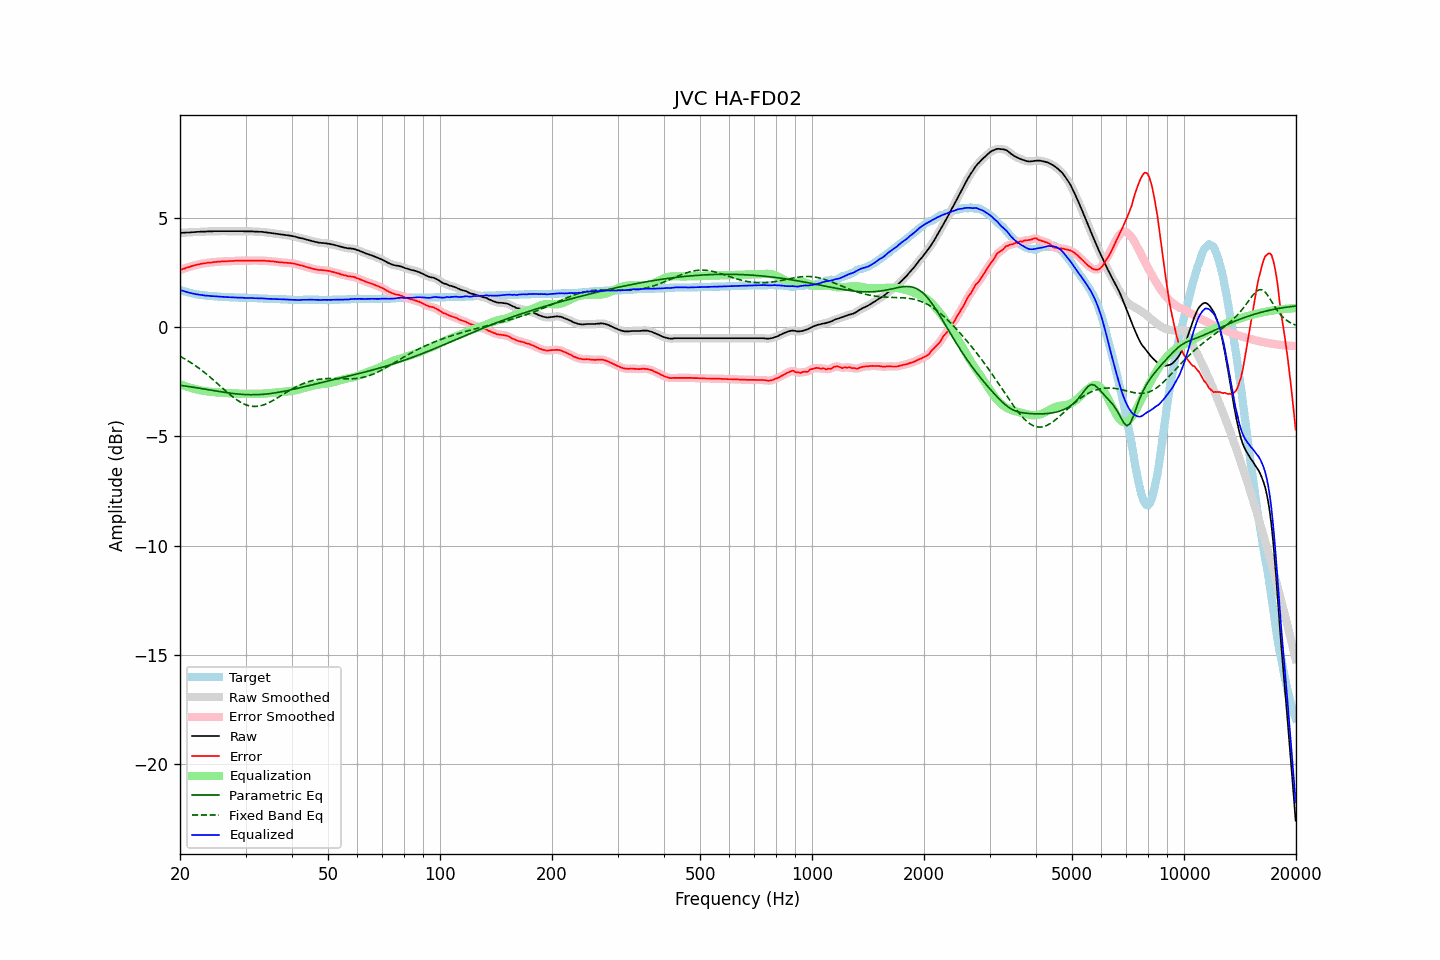

The table this chart was drawn from, first rows:
frequency, raw, error, smoothed, error_smoothed, equalization, parametric_eq, fixed_band_eq, equalized_raw, equalized_smoothed, target
20.00, 4.31, 2.61, 4.31, 2.61, -2.61, -2.66, -1.33, 1.71, 1.70, 1.71
20.20, 4.31, 2.64, 4.32, 2.64, -2.64, -2.67, -1.37, 1.68, 1.68, 1.68
20.40, 4.32, 2.67, 4.32, 2.67, -2.67, -2.68, -1.41, 1.66, 1.66, 1.66
20.61, 4.32, 2.69, 4.33, 2.69, -2.69, -2.69, -1.45, 1.63, 1.63, 1.64
20.81, 4.33, 2.72, 4.33, 2.72, -2.72, -2.70, -1.50, 1.62, 1.61, 1.62
21.02, 4.33, 2.74, 4.33, 2.74, -2.74, -2.71, -1.54, 1.59, 1.59, 1.60
21.23, 4.33, 2.76, 4.34, 2.76, -2.76, -2.72, -1.59, 1.57, 1.57, 1.58
21.44, 4.34, 2.79, 4.34, 2.79, -2.79, -2.74, -1.64, 1.56, 1.55, 1.55
21.66, 4.34, 2.81, 4.35, 2.81, -2.81, -2.75, -1.68, 1.54, 1.54, 1.54
21.87, 4.35, 2.83, 4.35, 2.83, -2.83, -2.76, -1.73, 1.53, 1.52, 1.52
22.09, 4.35, 2.85, 4.36, 2.85, -2.85, -2.77, -1.78, 1.51, 1.51, 1.51
22.31, 4.36, 2.87, 4.36, 2.87, -2.87, -2.78, -1.84, 1.50, 1.50, 1.50
22.54, 4.36, 2.88, 4.37, 2.88, -2.88, -2.79, -1.89, 1.48, 1.49, 1.49
22.76, 4.37, 2.90, 4.37, 2.90, -2.90, -2.81, -1.95, 1.48, 1.48, 1.48
22.99, 4.37, 2.91, 4.37, 2.91, -2.91, -2.82, -2.00, 1.46, 1.46, 1.47
23.22, 4.37, 2.92, 4.38, 2.92, -2.92, -2.83, -2.06, 1.45, 1.45, 1.46
23.45, 4.37, 2.93, 4.38, 2.93, -2.93, -2.84, -2.12, 1.44, 1.45, 1.45
23.69, 4.38, 2.95, 4.38, 2.94, -2.94, -2.86, -2.18, 1.44, 1.44, 1.44
23.92, 4.38, 2.95, 4.38, 2.95, -2.95, -2.87, -2.24, 1.43, 1.43, 1.44
24.16, 4.38, 2.96, 4.39, 2.96, -2.96, -2.88, -2.31, 1.43, 1.43, 1.43
24.40, 4.38, 2.96, 4.39, 2.96, -2.97, -2.89, -2.37, 1.42, 1.42, 1.43
24.65, 4.39, 2.98, 4.39, 2.97, -2.97, -2.91, -2.43, 1.42, 1.42, 1.42
24.89, 4.39, 2.98, 4.39, 2.98, -2.98, -2.92, -2.50, 1.41, 1.41, 1.42
25.14, 4.39, 2.99, 4.39, 2.99, -2.99, -2.93, -2.56, 1.41, 1.41, 1.41
25.39, 4.39, 3.00, 4.39, 3.00, -2.99, -2.94, -2.63, 1.40, 1.40, 1.40
25.65, 4.39, 3.00, 4.39, 3.00, -3.00, -2.95, -2.70, 1.39, 1.39, 1.40
25.91, 4.39, 3.01, 4.39, 3.01, -3.00, -2.97, -2.76, 1.39, 1.39, 1.39
26.16, 4.39, 3.01, 4.39, 3.01, -3.01, -2.98, -2.83, 1.38, 1.38, 1.39
26.43, 4.39, 3.01, 4.39, 3.01, -3.01, -2.99, -2.89, 1.38, 1.38, 1.39
26.69, 4.39, 3.02, 4.39, 3.02, -3.02, -3.00, -2.96, 1.38, 1.38, 1.38
26.96, 4.39, 3.02, 4.39, 3.02, -3.02, -3.01, -3.02, 1.37, 1.37, 1.38
27.23, 4.39, 3.03, 4.39, 3.03, -3.02, -3.02, -3.08, 1.37, 1.37, 1.37
27.50, 4.39, 3.03, 4.39, 3.03, -3.03, -3.03, -3.14, 1.37, 1.37, 1.37
27.77, 4.39, 3.03, 4.39, 3.03, -3.03, -3.04, -3.20, 1.36, 1.36, 1.37
28.05, 4.39, 3.04, 4.39, 3.03, -3.04, -3.05, -3.26, 1.36, 1.36, 1.36
28.33, 4.39, 3.04, 4.39, 3.04, -3.04, -3.05, -3.31, 1.35, 1.35, 1.36
28.62, 4.39, 3.04, 4.39, 3.04, -3.04, -3.06, -3.36, 1.35, 1.35, 1.36
28.90, 4.39, 3.05, 4.39, 3.05, -3.04, -3.07, -3.41, 1.35, 1.35, 1.35
29.19, 4.39, 3.05, 4.39, 3.05, -3.04, -3.07, -3.45, 1.35, 1.35, 1.35
29.48, 4.39, 3.05, 4.39, 3.05, -3.05, -3.08, -3.49, 1.35, 1.35, 1.35
29.78, 4.38, 3.04, 4.39, 3.04, -3.05, -3.08, -3.52, 1.34, 1.34, 1.35
30.08, 4.38, 3.04, 4.38, 3.04, -3.05, -3.09, -3.55, 1.34, 1.34, 1.35
30.38, 4.38, 3.05, 4.38, 3.04, -3.05, -3.09, -3.58, 1.34, 1.34, 1.34
30.68, 4.38, 3.05, 4.38, 3.05, -3.05, -3.09, -3.60, 1.34, 1.34, 1.34
30.99, 4.38, 3.05, 4.38, 3.05, -3.05, -3.09, -3.61, 1.34, 1.34, 1.34
31.30, 4.38, 3.05, 4.38, 3.05, -3.05, -3.09, -3.62, 1.34, 1.33, 1.34
31.61, 4.37, 3.05, 4.38, 3.05, -3.05, -3.09, -3.63, 1.32, 1.33, 1.33
31.93, 4.37, 3.05, 4.37, 3.05, -3.05, -3.09, -3.63, 1.32, 1.32, 1.33
32.24, 4.37, 3.05, 4.37, 3.05, -3.05, -3.09, -3.62, 1.32, 1.32, 1.33
32.57, 4.36, 3.05, 4.37, 3.05, -3.05, -3.09, -3.61, 1.31, 1.32, 1.32
32.89, 4.36, 3.05, 4.36, 3.05, -3.05, -3.08, -3.60, 1.32, 1.32, 1.32
33.22, 4.36, 3.05, 4.36, 3.05, -3.05, -3.08, -3.58, 1.32, 1.31, 1.32
33.55, 4.35, 3.05, 4.35, 3.04, -3.04, -3.07, -3.56, 1.31, 1.31, 1.31
33.89, 4.34, 3.04, 4.34, 3.04, -3.04, -3.07, -3.53, 1.31, 1.31, 1.31
34.23, 4.33, 3.03, 4.33, 3.03, -3.03, -3.06, -3.50, 1.30, 1.30, 1.31
34.57, 4.32, 3.03, 4.32, 3.02, -3.03, -3.05, -3.47, 1.30, 1.30, 1.30
34.92, 4.31, 3.02, 4.31, 3.02, -3.02, -3.04, -3.43, 1.29, 1.29, 1.30
35.27, 4.30, 3.01, 4.30, 3.01, -3.01, -3.03, -3.39, 1.29, 1.29, 1.30
35.62, 4.29, 3.01, 4.29, 3.01, -3.00, -3.02, -3.35, 1.29, 1.29, 1.29
35.97, 4.28, 3.00, 4.28, 3.00, -3.00, -3.01, -3.31, 1.29, 1.29, 1.29
... 635 more rows
